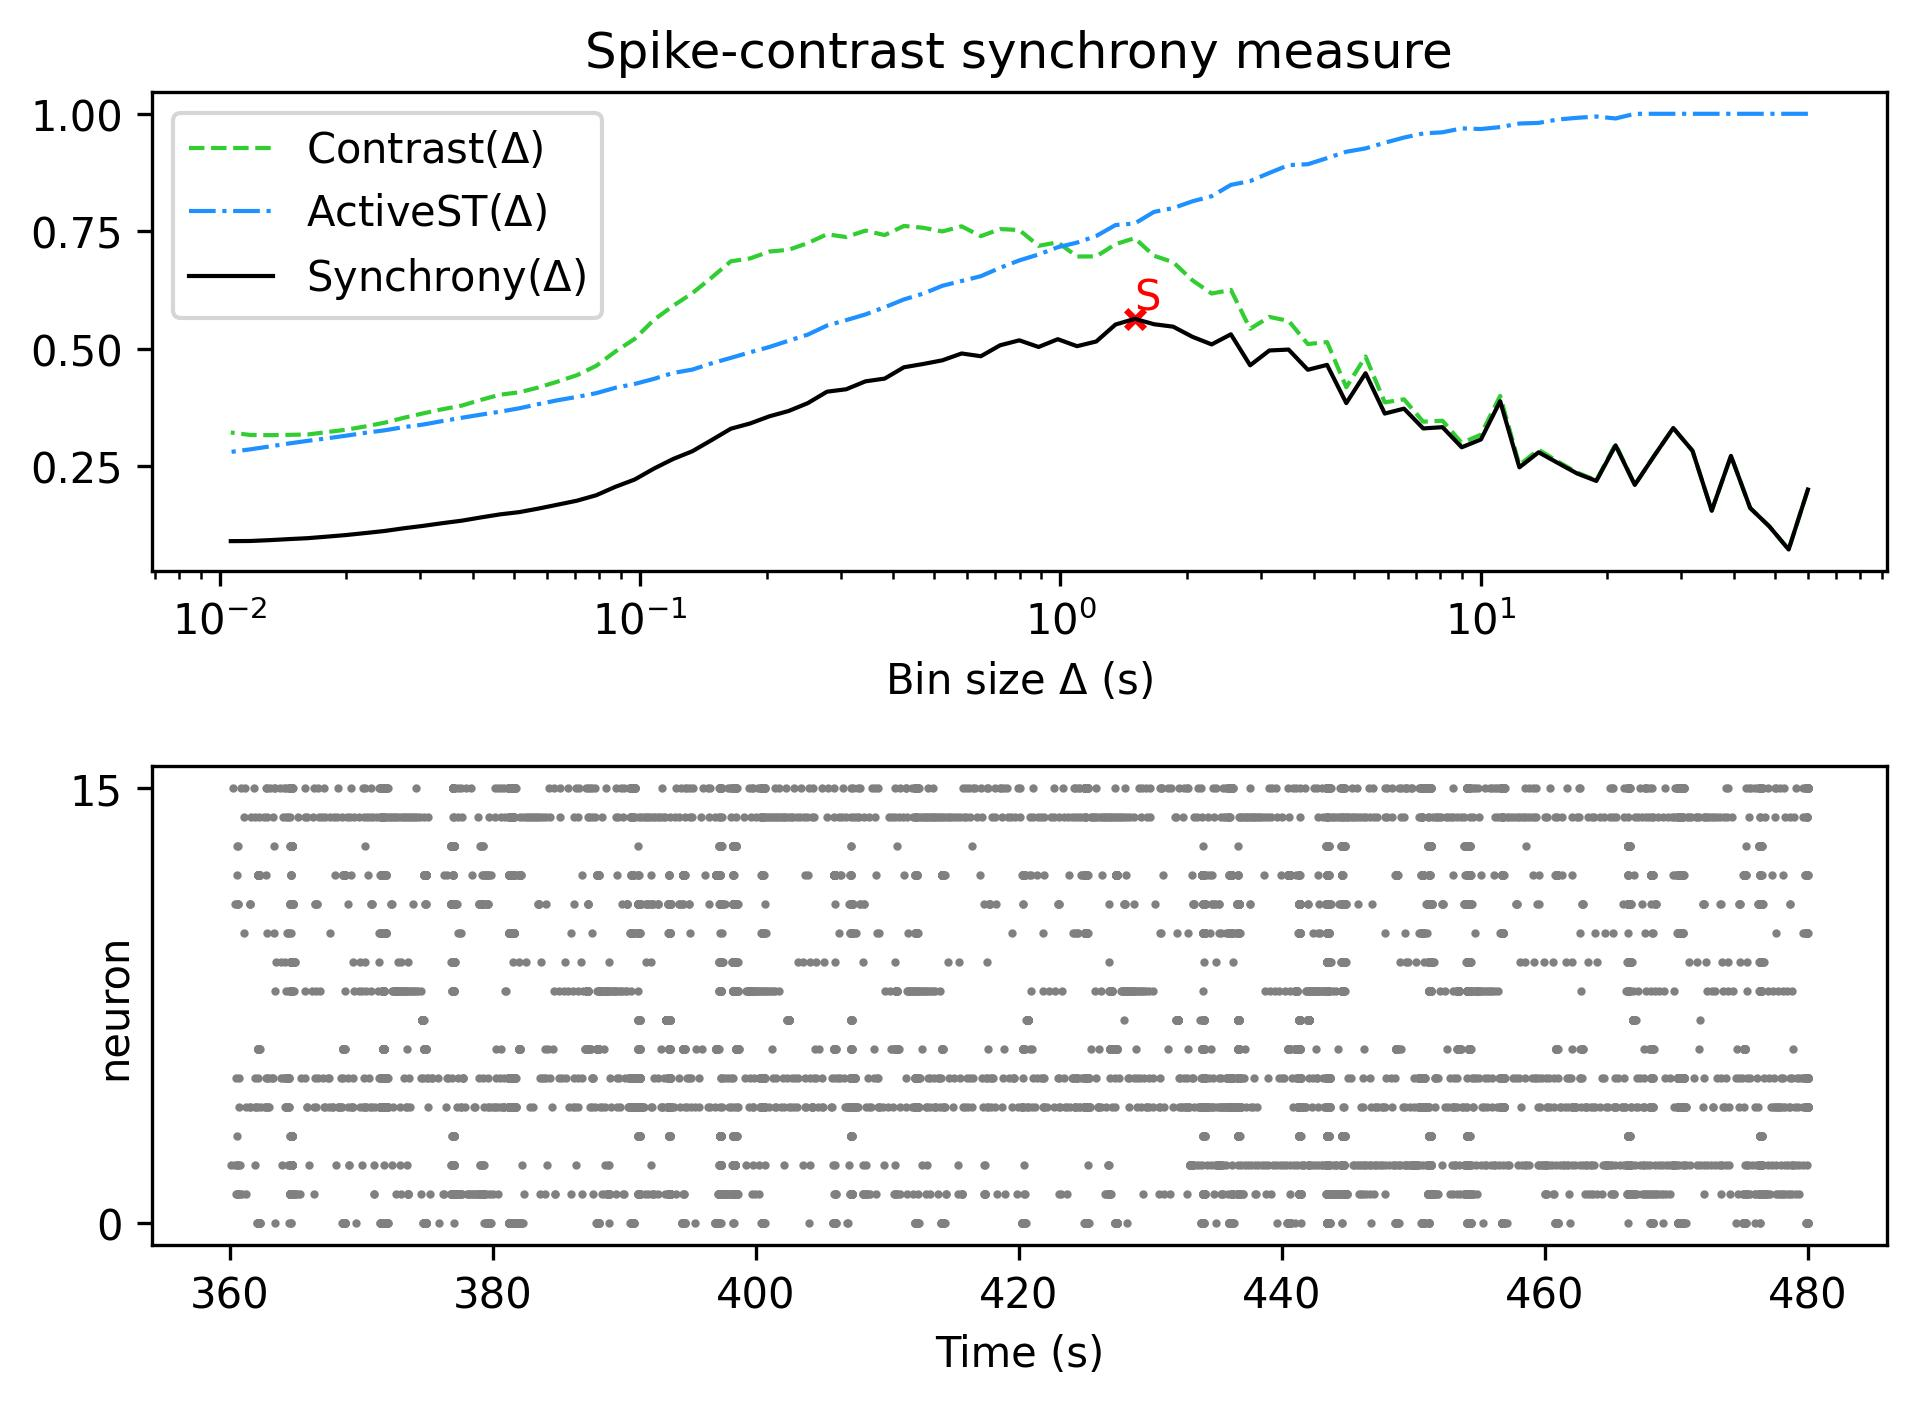

The table this chart was drawn from, first rows:
, Spike-contrast (60.0 s), Spike-contrast (54.0 s), Spike-contrast (48.6 s), Spike-contrast (43.74 s), Spike-contrast (39.366 s), Spike-contrast (35.429 s), Spike-contrast (31.886 s), Spike-contrast (28.698 s), Spike-contrast (25.828 s), Spike-contrast (23.245 s), Spike-contrast (20.921 s), Spike-contrast (18.829 s), Spike-contrast (16.946 s), Spike-contrast (15.251 s), Spike-contrast (13.726 s), Spike-contrast (12.353 s), Spike-contrast (11.118 s), Spike-contrast (10.006 s), Spike-contrast (9.006 s), Spike-contrast (8.105 s), Spike-contrast (7.295 s), Spike-contrast (6.565 s), Spike-contrast (5.909 s)
0, 0.1998, 0.07212, 0.121, 0.1604, 0.2714, 0.1547, 0.2823, 0.3308, 0.2711, 0.2097, 0.2938, 0.2181, 0.234, 0.2563, 0.2791, 0.247, 0.3879, 0.3064, 0.2898, 0.3326, 0.3299, 0.372, 0.3616
